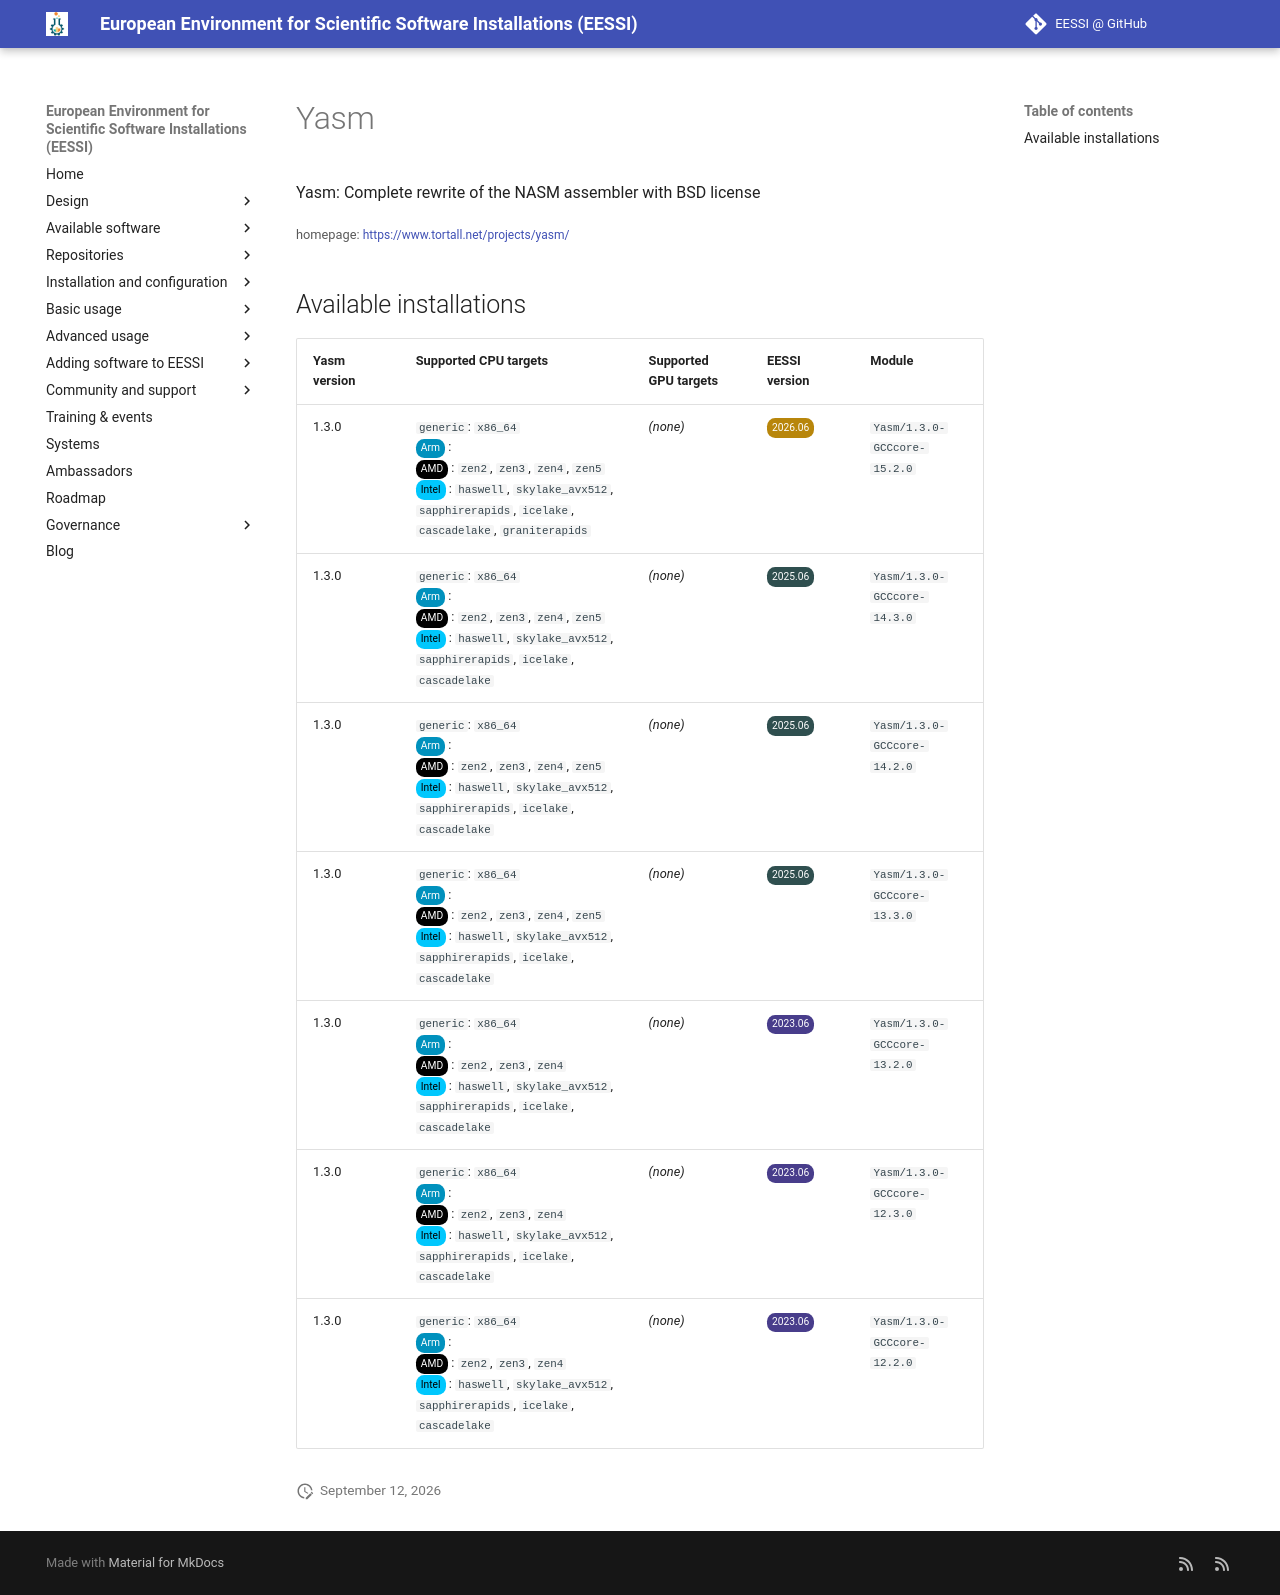

repository: EESSI/docs · page: available_software/detail/Yasm/index.html · generator: mkdocs

---
json_ld:
  '@context': https://schema.org
  '@type': SoftwareApplication
  applicationCategory: DeveloperApplication
  description: 'Yasm: Complete rewrite of the NASM assembler with BSD license'
  license: Not confirmed
  name: Yasm
  offers:
    '@type': Offer
    price: 0
  operatingSystem: LINUX
  review:
    '@type': Review
    author:
      '@type': Organization
      name: EESSI
    reviewBody: Application has been successfully made available on all architectures
      supported by EESSI
    reviewRating:
      '@type': Rating
      ratingValue: 5
  softwareRequirements: See https://www.eessi.io/docs/ for how to make EESSI available
    on your system
  softwareVersion: '[''1.3.0'']'
  url: https://www.tortall.net/projects/yasm/
---
# Yasm


Yasm: Complete rewrite of the NASM assembler with BSD license

<small>homepage: </small><span class="software-link">[https://www.tortall.net/projects/yasm/](https://www.tortall.net/projects/yasm/)</span>

## Available installations


|Yasm version|Supported CPU targets|Supported GPU targets|EESSI version|Module|
| --- | --- | --- | --- | --- |
|1.3.0|`generic`: `x86_64`<br/><span class="software-cpu-arm">Arm</span>: <br/><span class="software-cpu-amd">AMD</span>: `zen2`, `zen3`, `zen4`, `zen5`<br/><span class="software-cpu-intel">Intel</span>: `haswell`, `skylake_avx512`, `sapphirerapids`, `icelake`, `cascadelake`, `graniterapids`<br/>|*(none)*|<span class="software-eessi-version-202606">2026.06</span>|`Yasm/1.3.0-GCCcore-15.2.0`|
|1.3.0|`generic`: `x86_64`<br/><span class="software-cpu-arm">Arm</span>: <br/><span class="software-cpu-amd">AMD</span>: `zen2`, `zen3`, `zen4`, `zen5`<br/><span class="software-cpu-intel">Intel</span>: `haswell`, `skylake_avx512`, `sapphirerapids`, `icelake`, `cascadelake`<br/>|*(none)*|<span class="software-eessi-version-202506">2025.06</span>|`Yasm/1.3.0-GCCcore-14.3.0`|
|1.3.0|`generic`: `x86_64`<br/><span class="software-cpu-arm">Arm</span>: <br/><span class="software-cpu-amd">AMD</span>: `zen2`, `zen3`, `zen4`, `zen5`<br/><span class="software-cpu-intel">Intel</span>: `haswell`, `skylake_avx512`, `sapphirerapids`, `icelake`, `cascadelake`<br/>|*(none)*|<span class="software-eessi-version-202506">2025.06</span>|`Yasm/1.3.0-GCCcore-14.2.0`|
|1.3.0|`generic`: `x86_64`<br/><span class="software-cpu-arm">Arm</span>: <br/><span class="software-cpu-amd">AMD</span>: `zen2`, `zen3`, `zen4`, `zen5`<br/><span class="software-cpu-intel">Intel</span>: `haswell`, `skylake_avx512`, `sapphirerapids`, `icelake`, `cascadelake`<br/>|*(none)*|<span class="software-eessi-version-202506">2025.06</span>|`Yasm/1.3.0-GCCcore-13.3.0`|
|1.3.0|`generic`: `x86_64`<br/><span class="software-cpu-arm">Arm</span>: <br/><span class="software-cpu-amd">AMD</span>: `zen2`, `zen3`, `zen4`<br/><span class="software-cpu-intel">Intel</span>: `haswell`, `skylake_avx512`, `sapphirerapids`, `icelake`, `cascadelake`<br/>|*(none)*|<span class="software-eessi-version-202306">2023.06</span>|`Yasm/1.3.0-GCCcore-13.2.0`|
|1.3.0|`generic`: `x86_64`<br/><span class="software-cpu-arm">Arm</span>: <br/><span class="software-cpu-amd">AMD</span>: `zen2`, `zen3`, `zen4`<br/><span class="software-cpu-intel">Intel</span>: `haswell`, `skylake_avx512`, `sapphirerapids`, `icelake`, `cascadelake`<br/>|*(none)*|<span class="software-eessi-version-202306">2023.06</span>|`Yasm/1.3.0-GCCcore-12.3.0`|
|1.3.0|`generic`: `x86_64`<br/><span class="software-cpu-arm">Arm</span>: <br/><span class="software-cpu-amd">AMD</span>: `zen2`, `zen3`, `zen4`<br/><span class="software-cpu-intel">Intel</span>: `haswell`, `skylake_avx512`, `sapphirerapids`, `icelake`, `cascadelake`<br/>|*(none)*|<span class="software-eessi-version-202306">2023.06</span>|`Yasm/1.3.0-GCCcore-12.2.0`|
